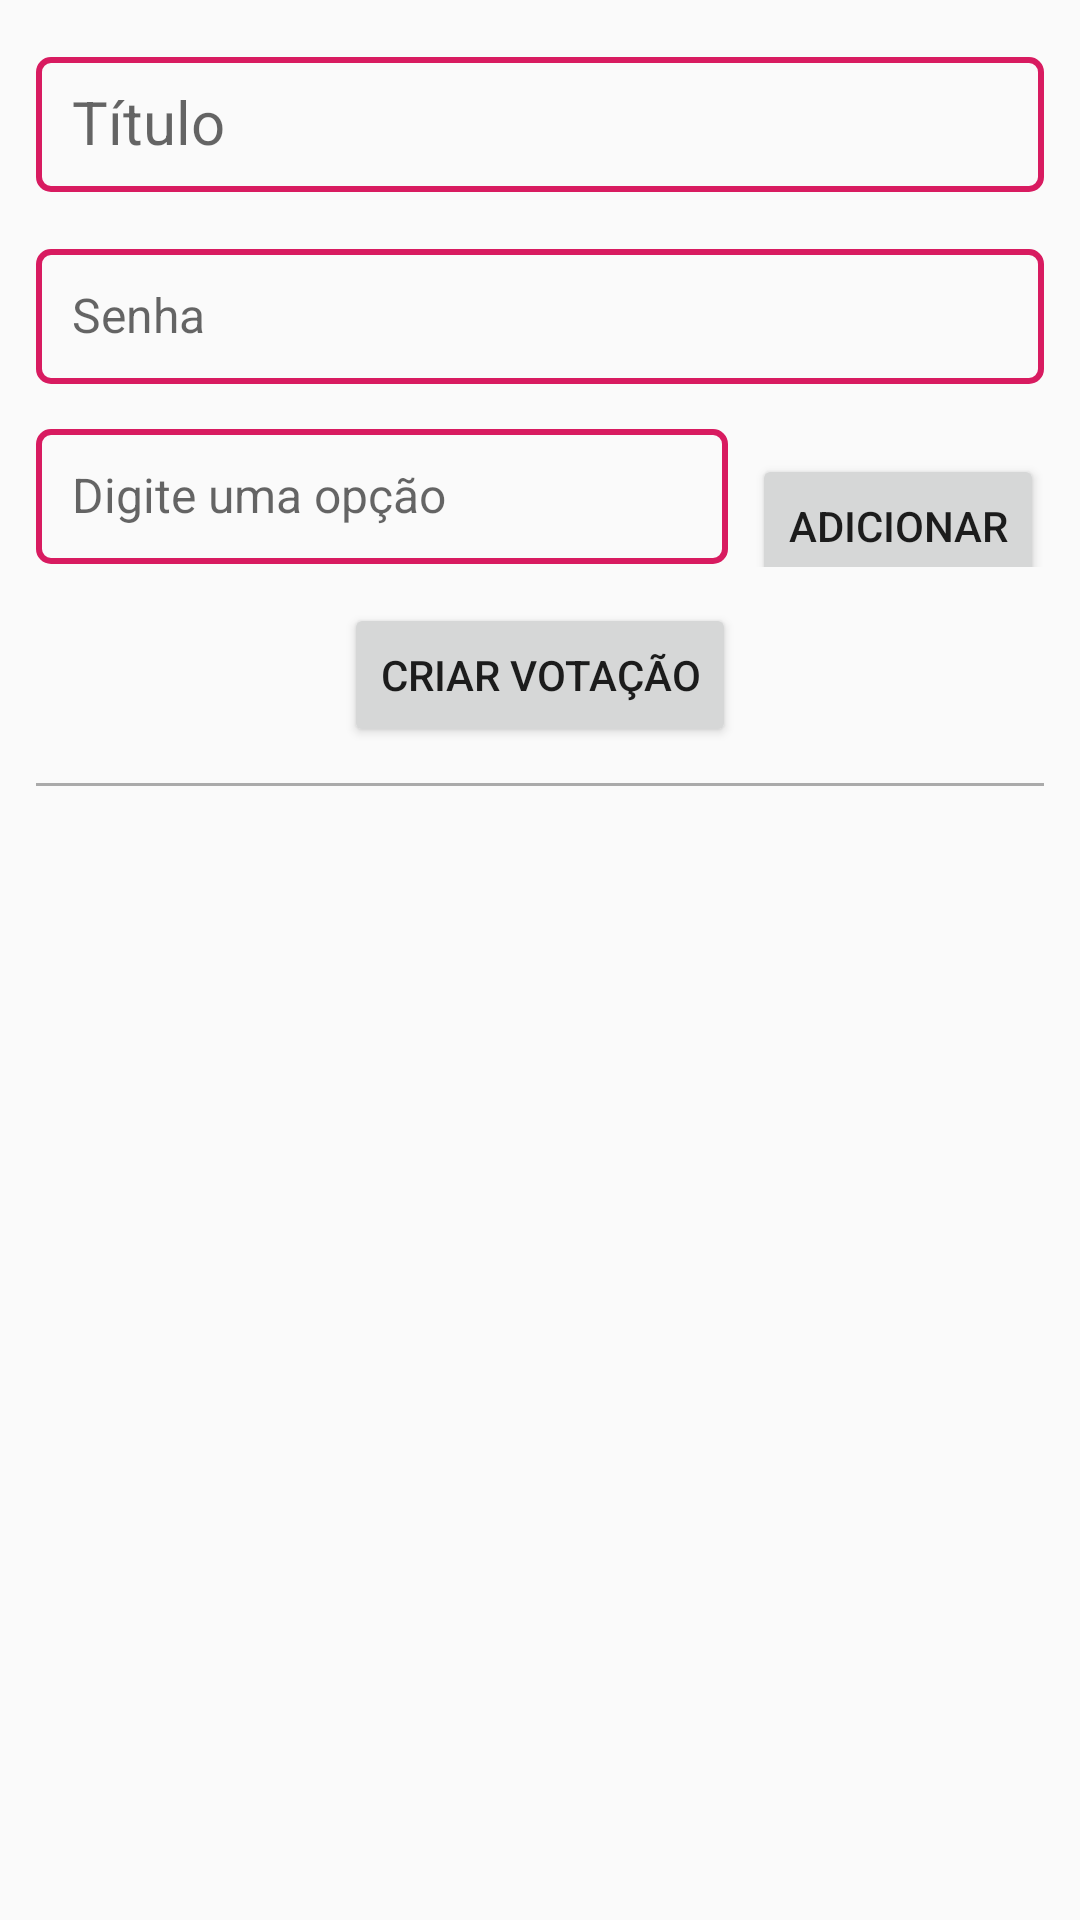

Write the Android layout XML for this screen, with the resource values it uses.
<!-- AndroidManifest.xml: application theme AppTheme -->
<!-- res/layout/activity_new_poll.xml -->
<?xml version="1.0" encoding="utf-8"?>
<LinearLayout xmlns:android="http://schemas.android.com/apk/res/android"
              xmlns:tools="http://schemas.android.com/tools"
              android:layout_width="match_parent"
              android:layout_height="match_parent"
              android:orientation="vertical"
              android:paddingStart="12dp"
              android:paddingEnd="12dp"
              tools:context="ufrj.devmob.votadevmob.newpoll.NewPollActivity">

    <android.support.design.widget.TextInputLayout
            android:layout_marginTop="8dp"
            android:layout_width="match_parent"
            android:layout_height="56dp">

        <android.support.design.widget.TextInputEditText
                android:id="@+id/field_pollTitle"
                android:layout_width="match_parent"
                android:layout_height="match_parent"
                android:background="@drawable/edit_text_border"
                android:paddingStart="12dp"
                android:paddingEnd="12dp"
                android:hint="@string/poll_title"
                android:inputType="textCapSentences"
                android:textSize="20sp"/>

    </android.support.design.widget.TextInputLayout>

    <LinearLayout
            android:layout_width="match_parent"
            android:layout_height="wrap_content"
            android:orientation="horizontal"
            android:layout_marginTop="8dp">

        <android.support.design.widget.TextInputLayout
                android:layout_width="0dp"
                android:layout_height="56dp"
                android:layout_weight="4">

            <android.support.design.widget.TextInputEditText
                    android:id="@+id/field_pollPassword"
                    android:layout_width="match_parent"
                    android:layout_height="match_parent"
                    android:background="@drawable/edit_text_border"
                    android:paddingStart="12dp"
                    android:paddingEnd="12dp"
                    android:hint="@string/poll_password"
                    android:inputType="textVisiblePassword"
                    android:textSize="16sp"/>

        </android.support.design.widget.TextInputLayout>

        
                
                
                
                
                
                
                
                
    </LinearLayout>

    <LinearLayout
        android:layout_width="match_parent"
        android:layout_height="wrap_content"
        android:orientation="horizontal"
        android:layout_marginTop="4dp">

        <android.support.design.widget.TextInputLayout
                android:layout_width="0dp"
                android:layout_height="56dp"
                android:layout_weight="4">

            <android.support.design.widget.TextInputEditText
                    android:id="@+id/field_pollOption"
                    android:layout_width="match_parent"
                    android:layout_height="match_parent"
                    android:background="@drawable/edit_text_border"
                    android:paddingStart="12dp"
                    android:paddingEnd="12dp"
                    android:hint="@string/poll_option"
                    android:inputType="textCapSentences"
                    android:textSize="16sp"
                    android:imeOptions="actionDone"/>

        </android.support.design.widget.TextInputLayout>

        <Button
            android:id="@+id/button_addOption"
            android:layout_width="wrap_content"
            android:layout_height="wrap_content"
            android:layout_marginTop="9dp"
            android:layout_marginStart="8dp"
            android:text="@string/add_button"
            android:drawableStart="@drawable/ic_add_black_24dp"/>

    </LinearLayout>

    <Button
        android:id="@+id/button_createPoll"
        android:layout_width="wrap_content"
        android:layout_height="wrap_content"
        android:layout_gravity="center"
        android:text="@string/poll_create"
        android:layout_marginTop="12dp"
        android:layout_marginBottom="4dp"
        android:layout_weight="0"/>

    <LinearLayout
            android:id="@+id/linear_voteId"
            android:visibility="gone"
            android:layout_width="match_parent"
            android:layout_height="wrap_content"
            android:orientation="horizontal"
            android:layout_marginTop="4dp">

        <TextView
                android:layout_width="wrap_content"
                android:layout_height="wrap_content"
                android:text="@string/your_poll_id"
                android:layout_gravity="center_horizontal"
                android:textSize="22sp"/>

        <TextView
                android:id="@+id/text_pollKey"
                android:layout_width="wrap_content"
                android:layout_height="wrap_content"
                android:layout_gravity="center_horizontal"
                android:text="Your Poll Key"
                android:textSize="22sp"/>
    </LinearLayout>

    <LinearLayout
            android:id="@+id/linear_backVote"
            android:visibility="gone"
            android:layout_width="match_parent"
            android:layout_height="wrap_content"
            android:orientation="horizontal"
            android:layout_marginTop="4dp">

        <Button
                android:id="@+id/button_backMain"
                android:layout_width="wrap_content"
                android:layout_height="wrap_content"
                android:layout_gravity="center"
                android:text="Voltar para tela inicial"
                android:layout_marginTop="4dp"
                android:layout_marginBottom="4dp"
                android:layout_weight="2"/>

        <Button
                android:id="@+id/button_vote"
                android:layout_width="wrap_content"
                android:layout_height="wrap_content"
                android:layout_gravity="center"
                android:text="Votar"
                android:layout_marginTop="4dp"
                android:layout_marginBottom="4dp"
                android:layout_weight="1"/>
    </LinearLayout>

    <View
        android:layout_width="match_parent"
        android:layout_height="1dp"
        android:layout_marginTop="8dp"
        android:layout_marginBottom="8dp"
        android:background="@android:color/darker_gray"/>

    <android.support.v7.widget.RecyclerView
        android:id="@+id/options_recyclerView"
        android:layout_width="match_parent"
        android:layout_height="wrap_content"
        android:layout_weight="1"/>

    <TextView
            android:id="@+id/pollMajorErrorMessage"
            android:layout_width="wrap_content"
            android:layout_height="wrap_content"
            android:layout_marginStart="24dp"
            android:layout_marginEnd="24dp"
            android:layout_marginBottom="24dp"
            android:gravity="center"
            android:textSize="24sp"
            android:textColor="@android:color/black"
            android:text="@string/new_poll_error_message"
            android:visibility="gone"/>

</LinearLayout>
<!-- resources referenced by this layout -->
<resources>
  <!-- drawable edit_text_border (drawable) -->
  <?xml version="1.0" encoding="utf-8"?>
  <shape xmlns:android="http://schemas.android.com/apk/res/android">
      <corners
              android:bottomRightRadius="4dp"
              android:bottomLeftRadius="4dp"
              android:topLeftRadius="4dp"
              android:topRightRadius="4dp"/>
      <stroke android:width="2dp" android:color="@color/colorAccent"/>
  
      <size android:height="56dp"/>
  </shape>
  <string name="add_button">Adicionar</string>
  <string name="multiple_answers">Múltiplas respostas</string>
  <string name="new_poll_error_message">Parece que houve uma falha ao criar uma votação. Por favor, volte e
          tente novamente\n:(
      </string>
  <string name="one_answer">Única resposta</string>
  <string name="poll_create">Criar votação</string>
  <string name="poll_option">Digite uma opção</string>
  <string name="poll_password">Senha</string>
  <string name="poll_title">Título</string>
  <string name="your_poll_id">ID da sua votação:\ </string>
  <style name="AppTheme" parent="Theme.AppCompat.Light.DarkActionBar">
          
          <item name="colorPrimary">@color/colorPrimary</item>
          <item name="colorPrimaryDark">@color/colorPrimaryDark</item>
          <item name="colorAccent">@color/colorAccent</item>
      </style>
  <color name="colorAccent">#D81B60</color>
  <color name="colorPrimary">#008577</color>
  <color name="colorPrimaryDark">#00574B</color>
</resources>
